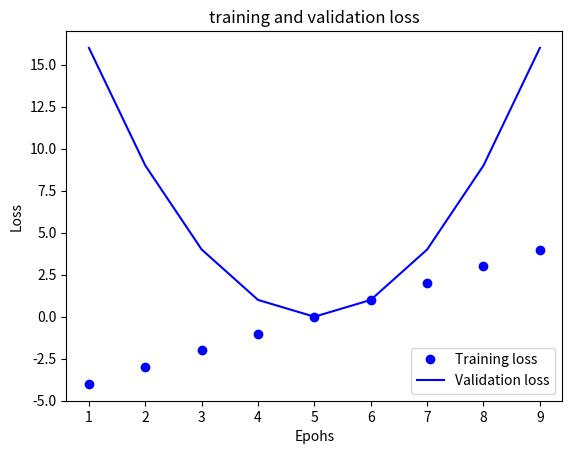

Source code (Python):

import matplotlib.pyplot as plt

loss = [i for i in range(-4,5)]

val_loss =[j**2 for j in range(-4,5)]

epohs = range(1, len(loss)+1)

plt.plot(epohs, loss, 'bo' , label = 'Training loss')
plt.plot(epohs,val_loss,'b', label = 'Validation loss')
plt.title('training and validation loss')
plt.xlabel('Epohs')
plt.ylabel('Loss')
plt.legend()
plt.show()
